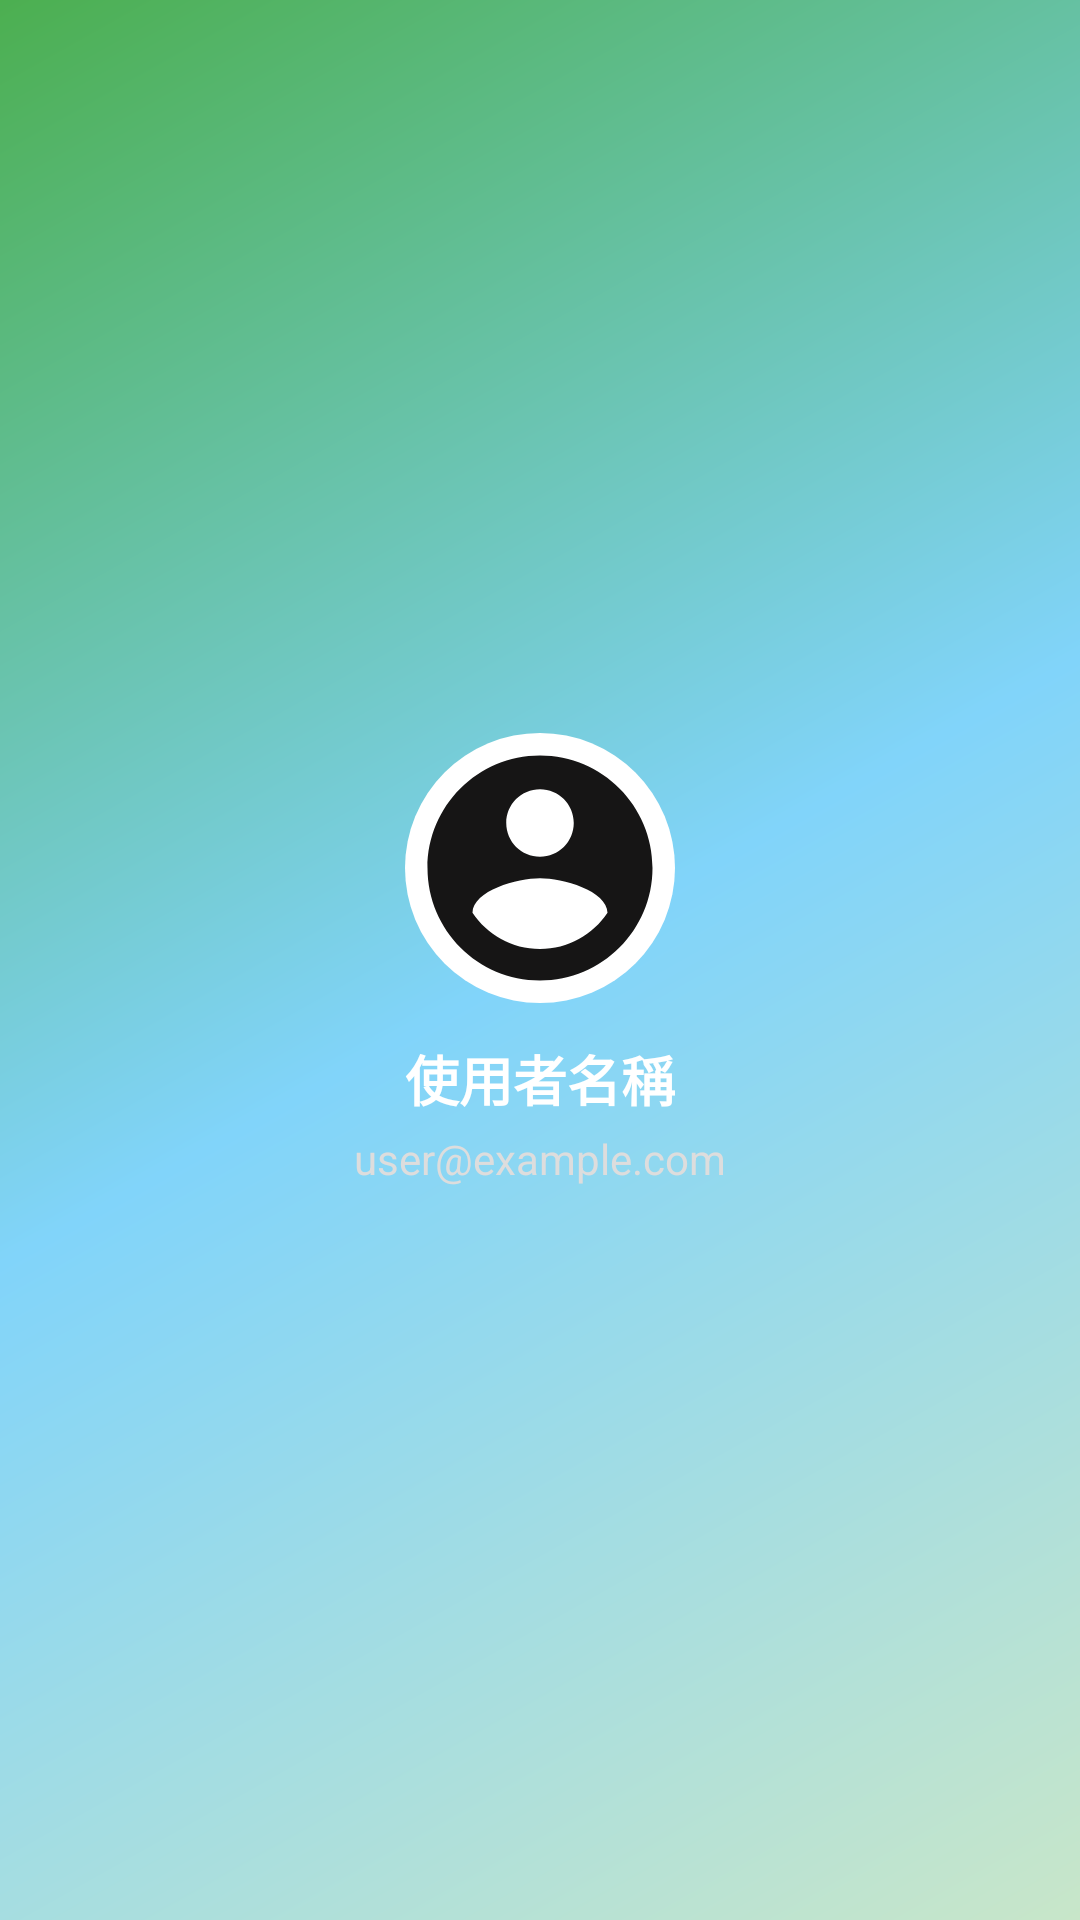

This screen was rendered from an Android layout file. Write that file and the resources it references.
<!-- AndroidManifest.xml: application theme Theme.Change_things_Android_final_demo -->
<!-- res/layout/nav_header_mainnavigation.xml -->
<?xml version="1.0" encoding="utf-8"?>
<LinearLayout xmlns:android="http://schemas.android.com/apk/res/android"
    android:layout_width="match_parent"
    android:layout_height="190dp"
    android:background="@drawable/side_nav_bar"
    android:gravity="center"
    android:orientation="vertical"
    android:padding="16dp"
    android:theme="@style/ThemeOverlay.AppCompat.Dark">

    <ImageView
        android:id="@+id/imageView"
        android:layout_width="90dp"
        android:layout_height="90dp"
        android:scaleType="centerCrop"
        android:src="@drawable/baseline_account_circle_24"
        android:background="@drawable/bg_profile_circle"
        android:contentDescription="@string/nav_header_desc" />

    <TextView
        android:id="@+id/userNameText"
        android:layout_width="wrap_content"
        android:layout_height="wrap_content"
        android:layout_marginTop="12dp"
        android:text="使用者名稱"
        android:textColor="#FFFFFF"
        android:textSize="18sp"
        android:textStyle="bold" />

    <TextView
        android:id="@+id/userEmailText"
        android:layout_width="wrap_content"
        android:layout_height="wrap_content"
        android:layout_marginTop="4dp"
        android:text="user@example.com"
        android:textColor="#DDDDDD"
        android:textSize="14sp" />

</LinearLayout>
<!-- resources referenced by this layout -->
<resources>
  <!-- drawable baseline_account_circle_24 (drawable) -->
  <vector xmlns:android="http://schemas.android.com/apk/res/android" android:height="24dp" android:tint="#161515" android:viewportHeight="24" android:viewportWidth="24" android:width="24dp">
        
      <path android:fillColor="@color/black" android:pathData="M12,2C6.48,2 2,6.48 2,12s4.48,10 10,10 10,-4.48 10,-10S17.52,2 12,2zM12,5c1.66,0 3,1.34 3,3s-1.34,3 -3,3 -3,-1.34 -3,-3 1.34,-3 3,-3zM12,19.2c-2.5,0 -4.71,-1.28 -6,-3.22 0.03,-1.99 4,-3.08 6,-3.08 1.99,0 5.97,1.09 6,3.08 -1.29,1.94 -3.5,3.22 -6,3.22z"/>
      
  </vector>
  <!-- drawable bg_profile_circle (drawable) -->
  <shape xmlns:android="http://schemas.android.com/apk/res/android" android:shape="oval">
      <solid android:color="#FFFFFF"/>
      <size android:width="90dp" android:height="90dp"/>
  </shape>
  <!-- drawable side_nav_bar (drawable) -->
  <shape xmlns:android="http://schemas.android.com/apk/res/android"
      android:shape="rectangle">
      <gradient
          android:angle="135"
          android:startColor="#C8E6C9"
          android:centerColor="#81D4FA"
          android:endColor="#4CAF50"
          android:type="linear" />
  </shape>
  <string name="nav_header_desc">Navigation header</string>
  <style name="Theme.Change_things_Android_final_demo" parent="Base.Theme.Change_things_Android_final_demo" />
  <color name="black">#FF000000</color>
  <style name="Base.Theme.Change_things_Android_final_demo" parent="Theme.Material3.DayNight.NoActionBar">
          
          
      </style>
</resources>
